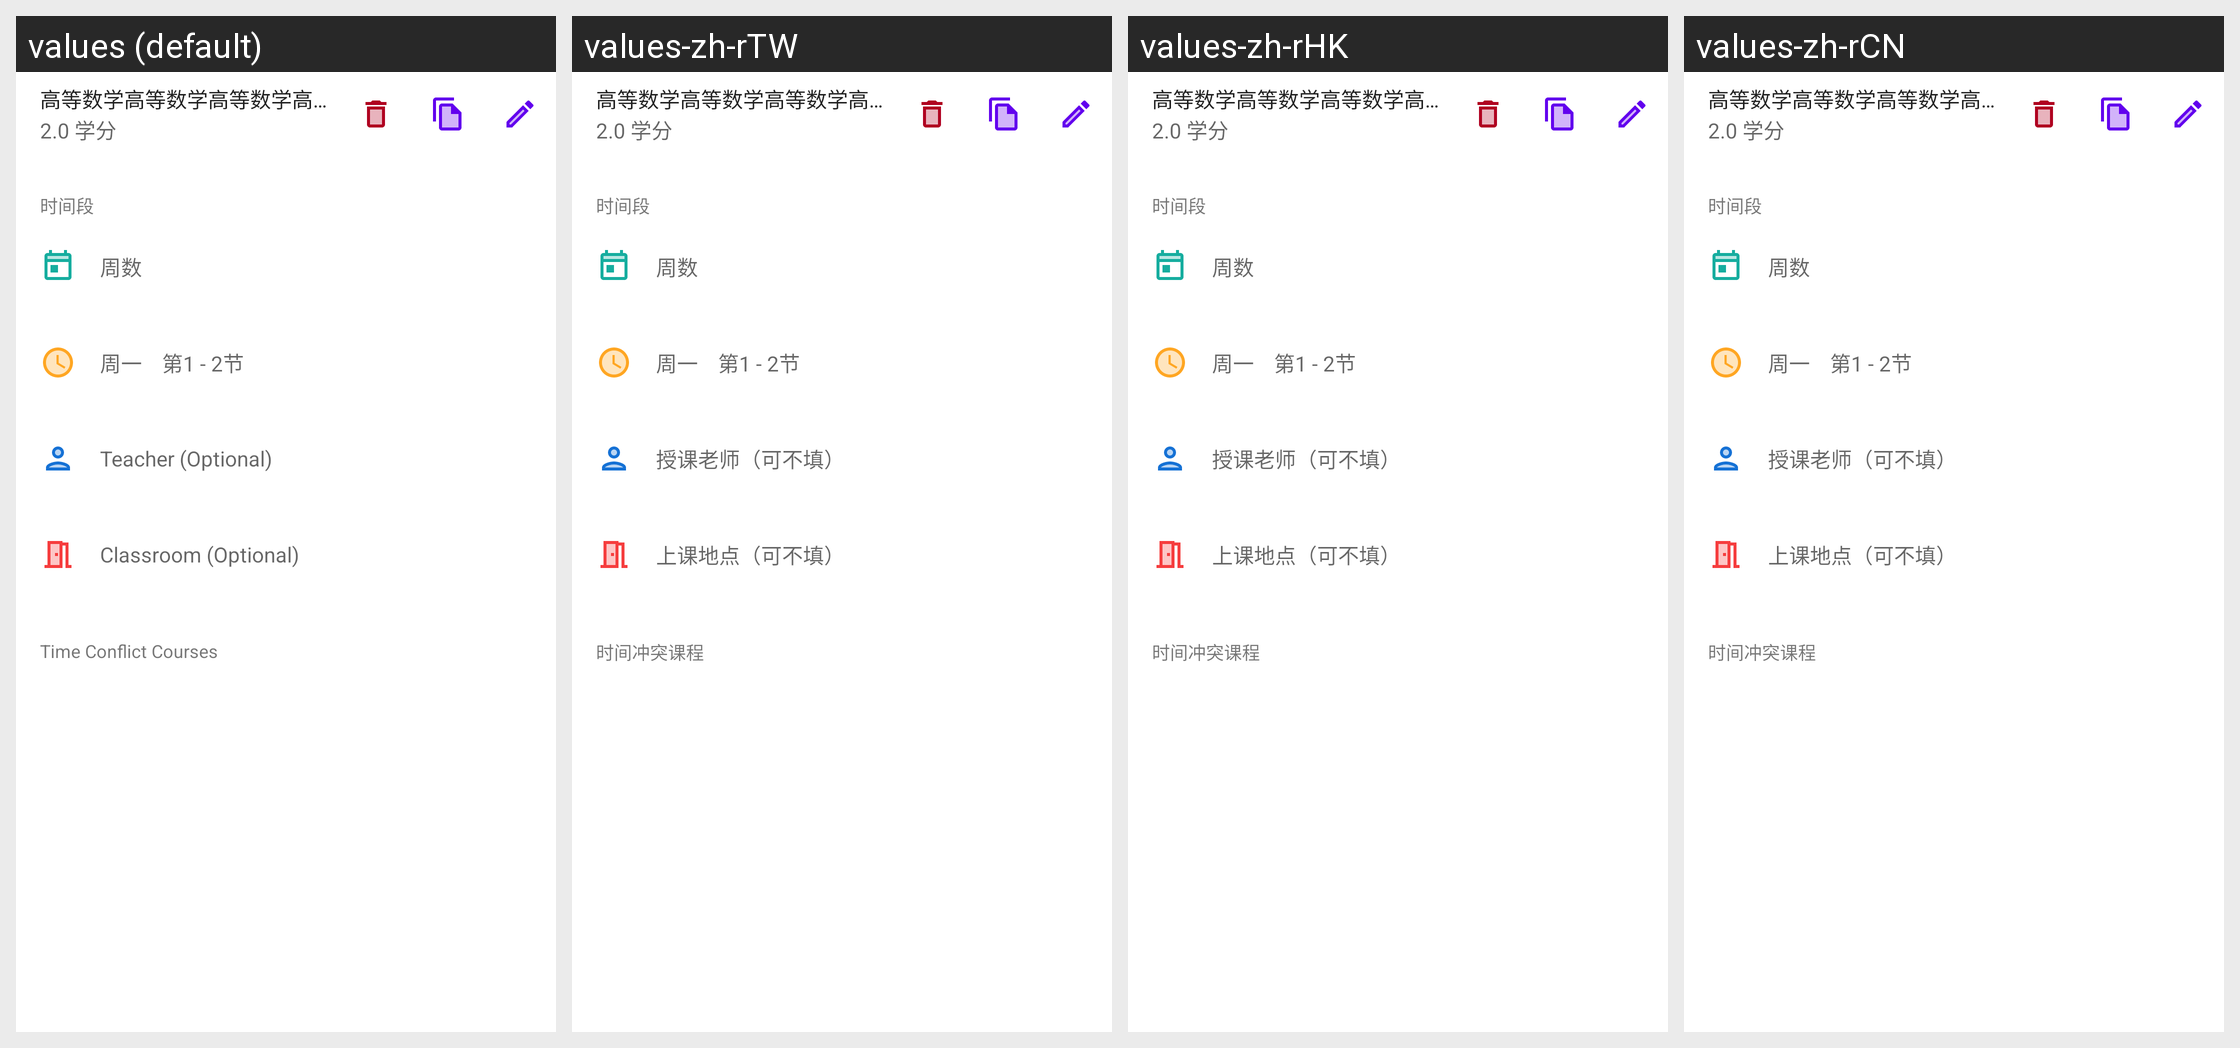

Translations of the strings shown on this Android screen, per locale in the grid:
Android screen res/layout/fragment_course_detail.xml rendered under 4 locales, left to right: values (default), values-zh-rTW, values-zh-rHK, values-zh-rCN. Device: Nexus 5 (rendered at 1080×1920; each locale shown at half size, 540×960, under a caption strip naming it); theme AppTheme.
Other locales in the repository, not shown: values-af, values-am, values-as, values-be, values-bn, values-ca, values-da, values-de, values-el, values-en, values-en-rGB, values-es-rUS, values-et, values-eu, values-fr, values-fr-rCA, values-gl, values-in, values-it, values-ka, values-kk, values-km, values-kn, values-ko, values-lt, values-lv, values-mk, values-mn, values-nb, values-ne, values-or, values-pa, values-ro, values-ru, values-sk, values-sl, values-sq, values-sr, values-sv, values-sw, values-te, values-tl, values-tr, values-vi, values-zh, values-zh-rSG.
Strings drawn on this screen, with the default value and each locale's value (text and hints the layout hard-codes, and strings that could not be matched under every locale, appear in the picture but are not listed):

time_conflict_courses
  values: Time Conflict Courses
  values-zh-rTW: 时间冲突课程
  values-zh-rHK: 时间冲突课程
  values-zh-rCN: 时间冲突课程

teacher_optional
  values: Teacher (Optional)
  values-zh-rTW: 授课老师（可不填）
  values-zh-rHK: 授课老师（可不填）
  values-zh-rCN: 授课老师（可不填）

classroom_optional
  values: Classroom (Optional)
  values-zh-rTW: 上课地点（可不填）
  values-zh-rHK: 上课地点（可不填）
  values-zh-rCN: 上课地点（可不填）
